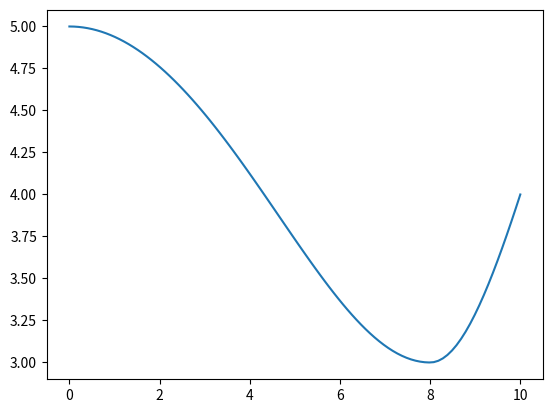

Source code (Python):
import numpy as np
import matplotlib.pyplot as plt
def nasa_nozzle(t, x):
   t = t/10.;
   x[3] = x[3]/10.;

   mat = np.zeros((3, 3))
   mat[0, :] = [1, -1, 0]
   mat[1, :] = [1, 1, 0]
   mat[2, :] = [1, 1, np.cos((1./x[3] -1 ) * np.pi) - 1]

   a = np.dot(np.linalg.inv(mat), x[:3])

   s1 = a[0] + a[1] * np.cos(t * np.pi / x[3] - np.pi)
   s2 = a[0] + a[1] + a[2] * (np.cos(t * np.pi / x[3] - np.pi) - 1)

   s = np.append(s1[t < x[3]], s2[t >= x[3]])
   print(a, x[3], np.append(a, [x[3]]))
   return np.sqrt(s / np.pi), np.append(a, [x[3]])

t = np.linspace(0, 10, 100)
x = np.array([5. ** 2 * np.pi, 3. ** 2 * np.pi, 4. ** 2 * np.pi, 8.])
# A_in, A_throat, A_out, throat location
# x[3] >.5 and < 1
# x[0] and x[1] are > 0 and < a_up
# x[2] <= min(x[0], x[1])
# Generate ten different .msh files that satisfy this :)
# For a mesh file, we want to know which x's go with with it.
s = (nasa_nozzle(t, x))
plt.plot(t, s[0])
#plt.plot(t, s[0] ** 2 * np.pi)
plt.savefig('base.pdf')
plt.clf()
#fl = open('myfile.geo', 'r')
#   fl.write(s[0])
#fl.close()
print(s[0])
print('--')
print(s[1])
